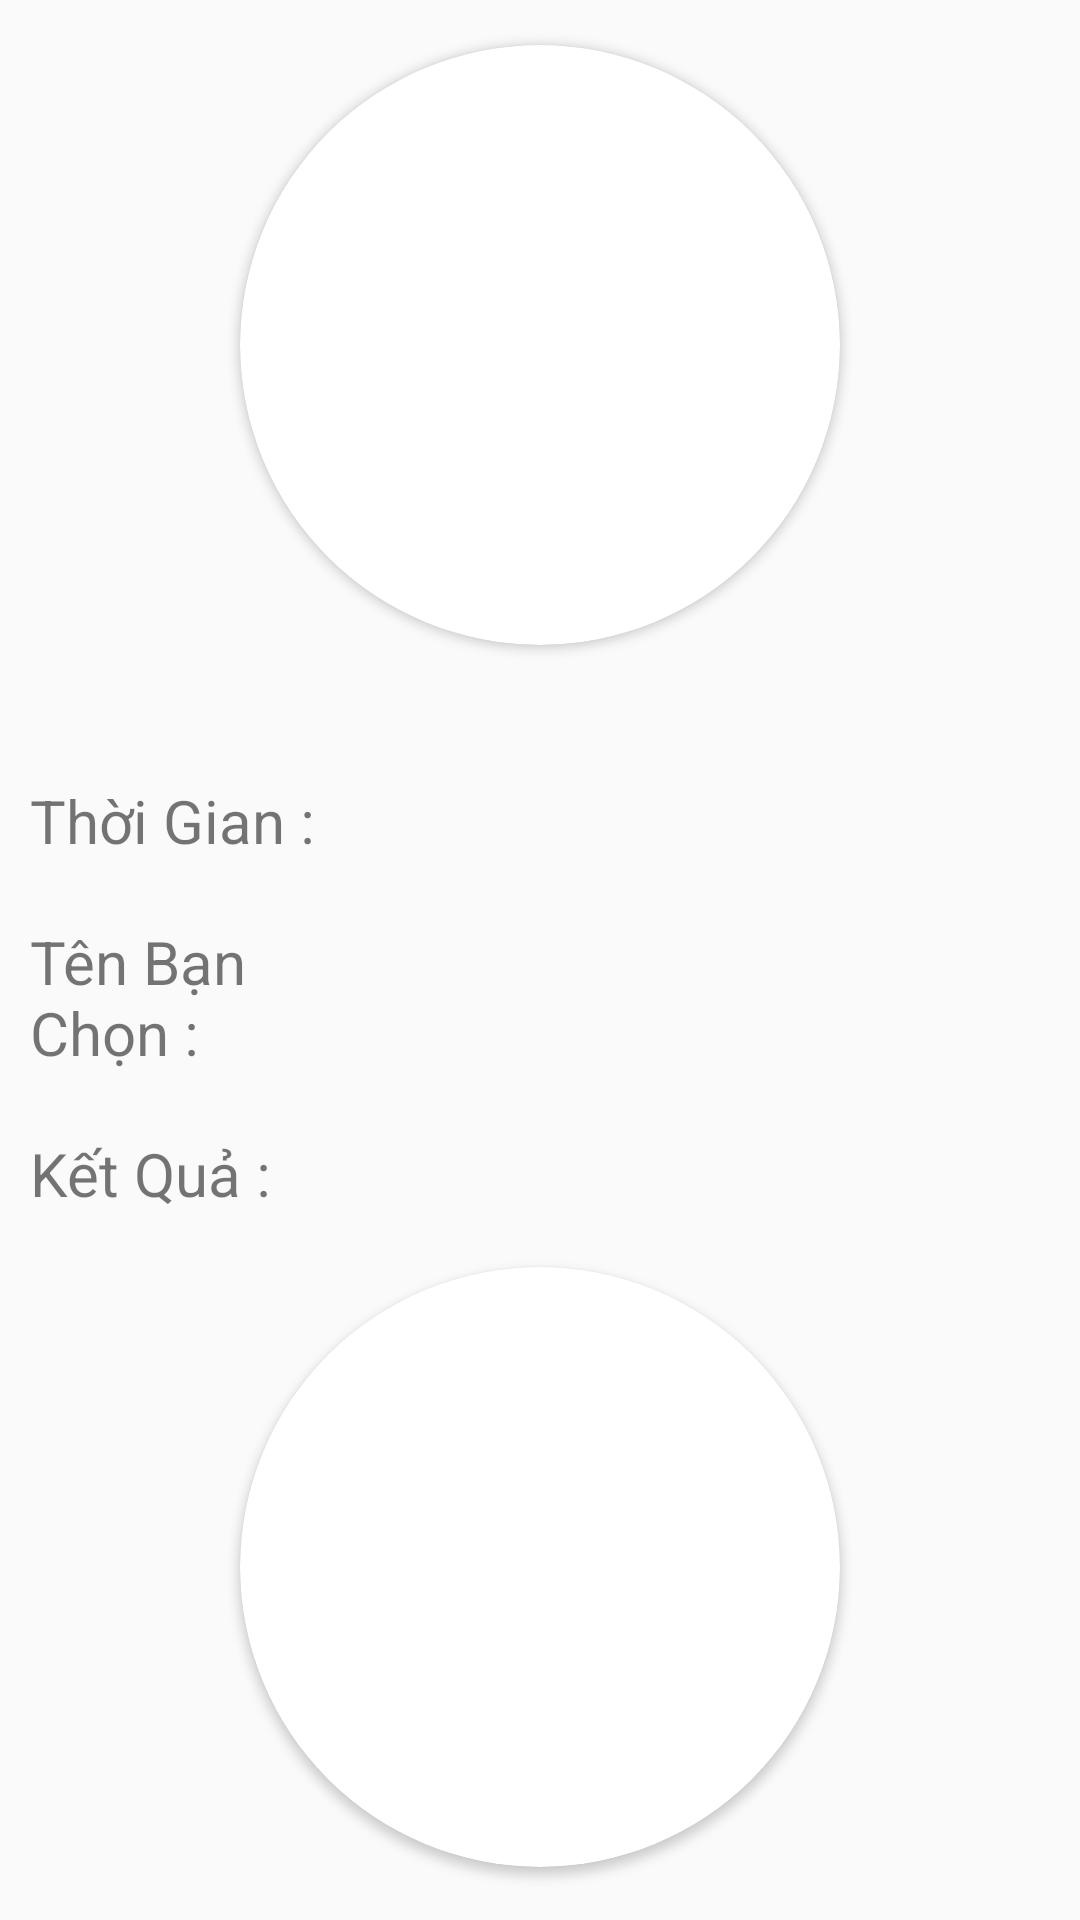

Here is an Android app screen rendered from its layout file. Give the layout XML and the strings, colors and styles it references.
<!-- AndroidManifest.xml: application theme Theme.Login_Android -->
<!-- res/layout/activity_infor_listview_nguoi_yeu.xml -->
<?xml version="1.0" encoding="utf-8"?>
<LinearLayout xmlns:android="http://schemas.android.com/apk/res/android"
    xmlns:app="http://schemas.android.com/apk/res-auto"
    xmlns:tools="http://schemas.android.com/tools"
    android:layout_width="match_parent"
    android:layout_height="match_parent"
    android:orientation="vertical"
    tools:context=".InfoListView">

    <LinearLayout
        android:layout_width="match_parent"
        android:layout_height="wrap_content"
        android:gravity="center"
        android:orientation="horizontal">

        <androidx.cardview.widget.CardView
            android:layout_width="200dp"
            android:layout_height="200dp"
            android:layout_marginTop="20dp"
            android:layout_marginBottom="30dp"
            app:cardCornerRadius="100dp">


            <ImageView
                android:id="@+id/id_img_nguoiyeu"
                android:layout_width="match_parent"
                android:layout_height="205dp"
                app:srcCompat="@drawable/emthree" />
        </androidx.cardview.widget.CardView>
    </LinearLayout>

    <LinearLayout
        android:layout_width="match_parent"
        android:layout_height="wrap_content"
        android:layout_margin="10dp">

        <TextView
            android:id="@+id/textView3"
            android:layout_width="110dp"
            android:layout_height="wrap_content"

            android:text="Thời Gian :  "
            android:textSize="20dp" />

        <TextView
            android:id="@+id/id_time_nguoiyeu"
            android:layout_width="300dp"
            android:layout_height="wrap_content"

            android:gravity="center"
            android:text=""
            android:textSize="20dp" />
    </LinearLayout>

    <LinearLayout
        android:layout_width="match_parent"
        android:layout_height="wrap_content"
        android:layout_margin="10dp"
        android:orientation="horizontal">

        <TextView
            android:id="@+id/textView17"
            android:layout_width="120dp"
            android:layout_height="wrap_content"
            android:layout_weight="1"
            android:text="Tên Bạn Chọn : "
            android:textSize="20dp" />

        <TextView
            android:id="@+id/id_name_nguoiyeu"
            android:layout_width="300dp"
            android:layout_height="wrap_content"
            android:layout_weight="1"
            android:gravity="center"
            android:text=""
            android:textSize="20dp" />
    </LinearLayout>

    <LinearLayout
        android:layout_width="wrap_content"
        android:layout_height="wrap_content"
        android:layout_margin="10dp">

        <TextView
            android:id="@+id/textView5"
            android:layout_width="110dp"
            android:layout_height="wrap_content"

            android:text="Kết Quả : "
            android:textSize="20dp" />

        <TextView
            android:id="@+id/id_ketqua_nguoiyeu"

            android:layout_width="300dp"
            android:layout_height="wrap_content"

            android:gravity="center"
            android:text=""
            android:textSize="20dp" />
    </LinearLayout>

    <LinearLayout
        android:layout_width="match_parent"
        android:layout_height="wrap_content"
        android:orientation="vertical"
        android:gravity="center">

        <androidx.cardview.widget.CardView
            android:layout_width="200dp"
            android:layout_height="200dp"
            android:layout_marginTop="20dp"
            android:layout_marginBottom="30dp"
            app:cardCornerRadius="100dp">


            <ImageView
                android:id="@+id/id_img_nguoiyeu2"
                android:layout_width="match_parent"
                android:layout_height="205dp"
                app:srcCompat="@drawable/emthree" />
        </androidx.cardview.widget.CardView>
    </LinearLayout>

</LinearLayout>
<!-- resources referenced by this layout -->
<resources>
  <style name="Theme.Login_Android" parent="Theme.AppCompat.DayNight">
          
          <item name="colorPrimary">@color/teal_200</item>
  
  
          <item name="colorOnPrimary">@color/white</item>
          
          <item name="colorSecondary">@color/teal_200</item>
          <item name="colorSecondaryVariant">@color/teal_700</item>
          <item name="colorOnSecondary">@color/black</item>
          
          <item name="android:statusBarColor" tools:targetApi="l">?attr/colorPrimaryVariant</item>
          
  
      </style>
  <color name="teal_200">#FF03DAC5</color>
  <color name="white">#FFFFFFFF</color>
  <color name="teal_700">#FF018786</color>
  <color name="black">#FF000000</color>
</resources>
